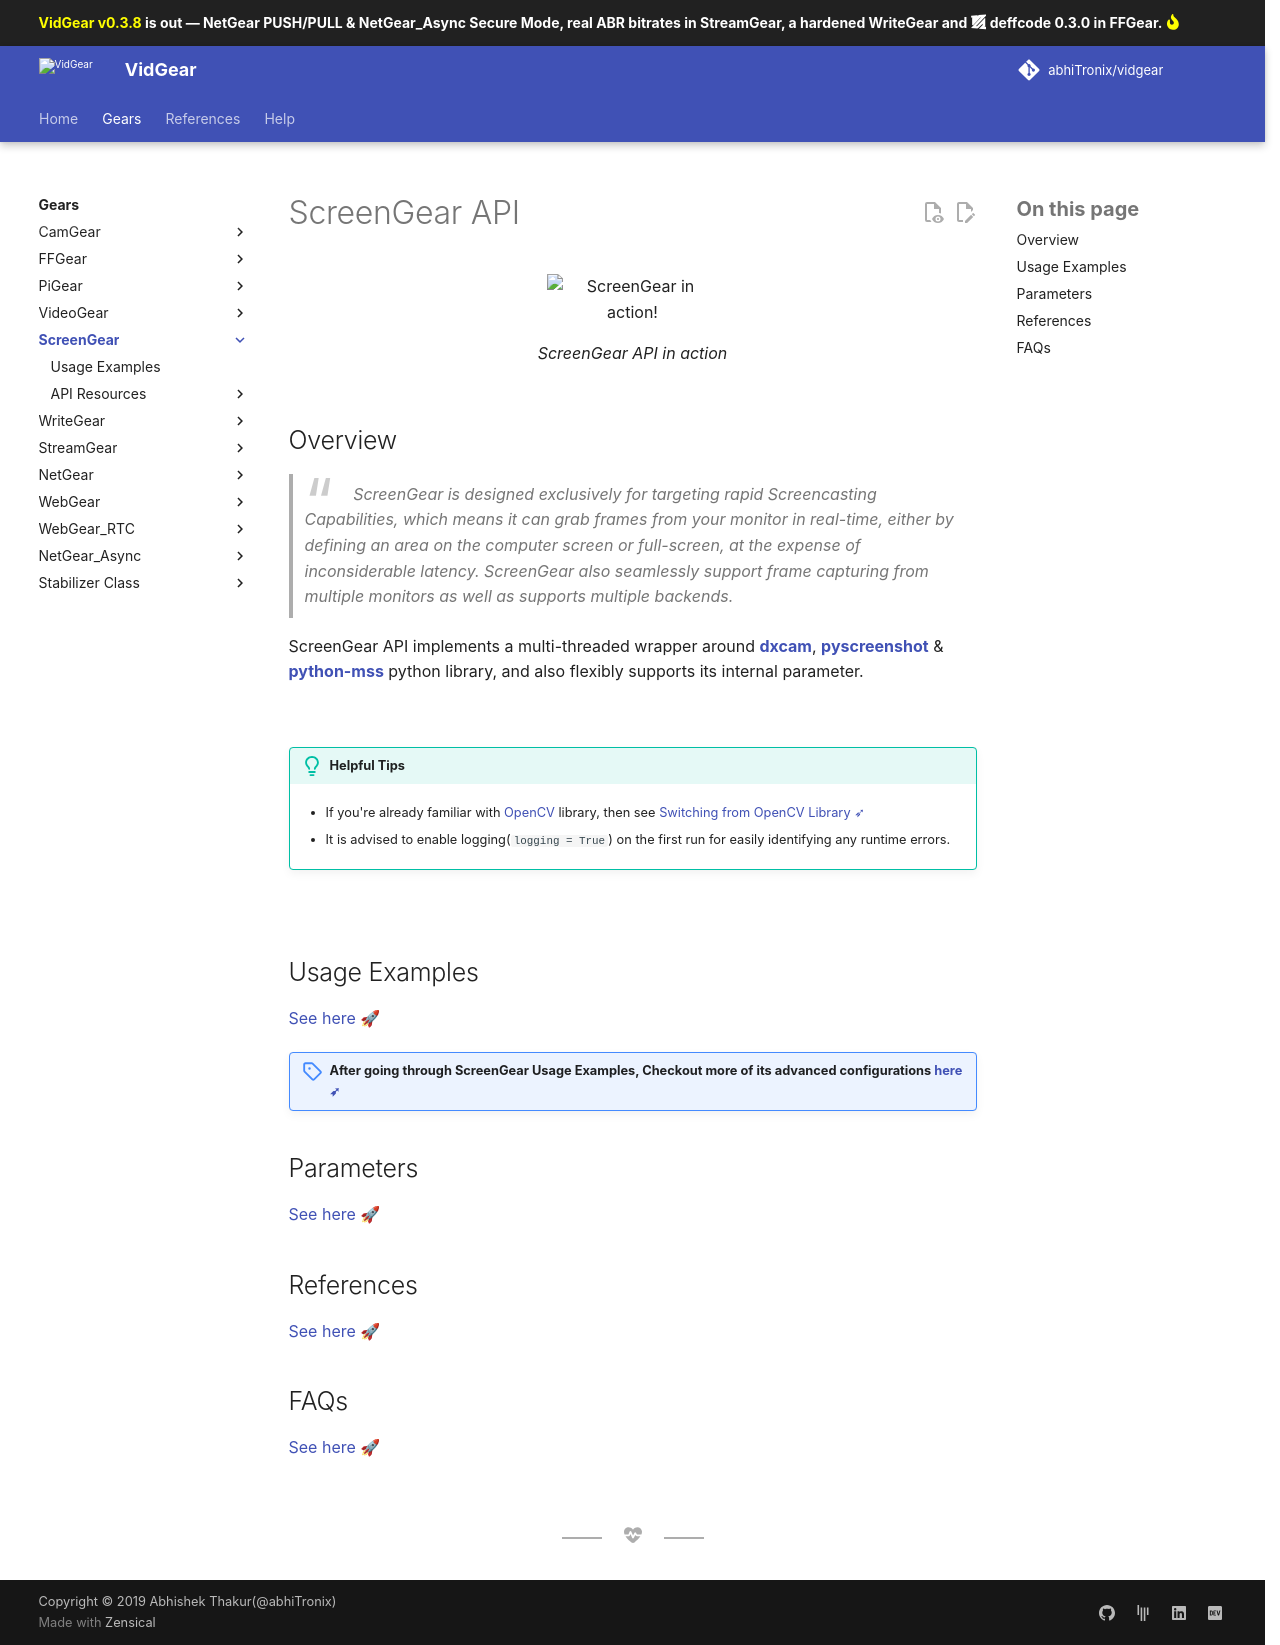

repository: abhiTronix/vidgear · page: v0.3.8-stable/gears/screengear/index.html · generator: mkdocs

<!--
===============================================
vidgear library source-code is deployed under the Apache 2.0 License:

Copyright (c) 2019 Abhishek Thakur(@abhiTronix) <abhi.una12@gmail.com>

Licensed under the Apache License, Version 2.0 (the "License");
you may not use this file except in compliance with the License.
You may obtain a copy of the License at

   http://www.apache.org/licenses/LICENSE-2.0

Unless required by applicable law or agreed to in writing, software
distributed under the License is distributed on an "AS IS" BASIS,
WITHOUT WARRANTIES OR CONDITIONS OF ANY KIND, either express or implied.
See the License for the specific language governing permissions and
limitations under the License.
===============================================
-->

# ScreenGear API 

<figure>
  <img src="../../assets/gifs/screengear.gif" loading="lazy" alt="ScreenGear in action!" class="center-small"/>
  <figcaption>ScreenGear API in action</figcaption>
</figure>

## Overview

> *ScreenGear is designed exclusively for targeting rapid Screencasting Capabilities, which means it can grab frames from your monitor in real-time, either by defining an area on the computer screen or full-screen, at the expense of inconsiderable latency. ScreenGear also seamlessly support frame capturing from multiple monitors as well as supports multiple backends.*

ScreenGear API implements a multi-threaded wrapper around [**dxcam**](https://github.com/ra1nty/DXcam), [**pyscreenshot**](https://github.com/ponty/pyscreenshot) & [**python-mss**](https://github.com/BoboTiG/python-mss) python library, and also flexibly supports its internal parameter. 

&thinsp; 


!!! tip "Helpful Tips"

	* If you're already familiar with [OpenCV](https://github.com/opencv/opencv) library, then see [Switching from OpenCV Library ➶](../../switch_from_cv/#switching-the-videocapture-apis)

	* It is advised to enable logging(`logging = True`) on the first run for easily identifying any runtime errors.


&thinsp; 

## Usage Examples

<div>
<a href="usage/">See here 🚀</a>
</div>

!!! experiment "After going through ScreenGear Usage Examples, Checkout more of its advanced configurations [here ➶](../../help/screengear_ex/)"

## Parameters

<div>
<a href="params/">See here 🚀</a>
</div>

## References

<div>
<a href="../../bonus/reference/screengear/">See here 🚀</a>
</div>


## FAQs

<div>
<a href="../../help/screengear_faqs/">See here 🚀</a>
</div>  

&thinsp; 
